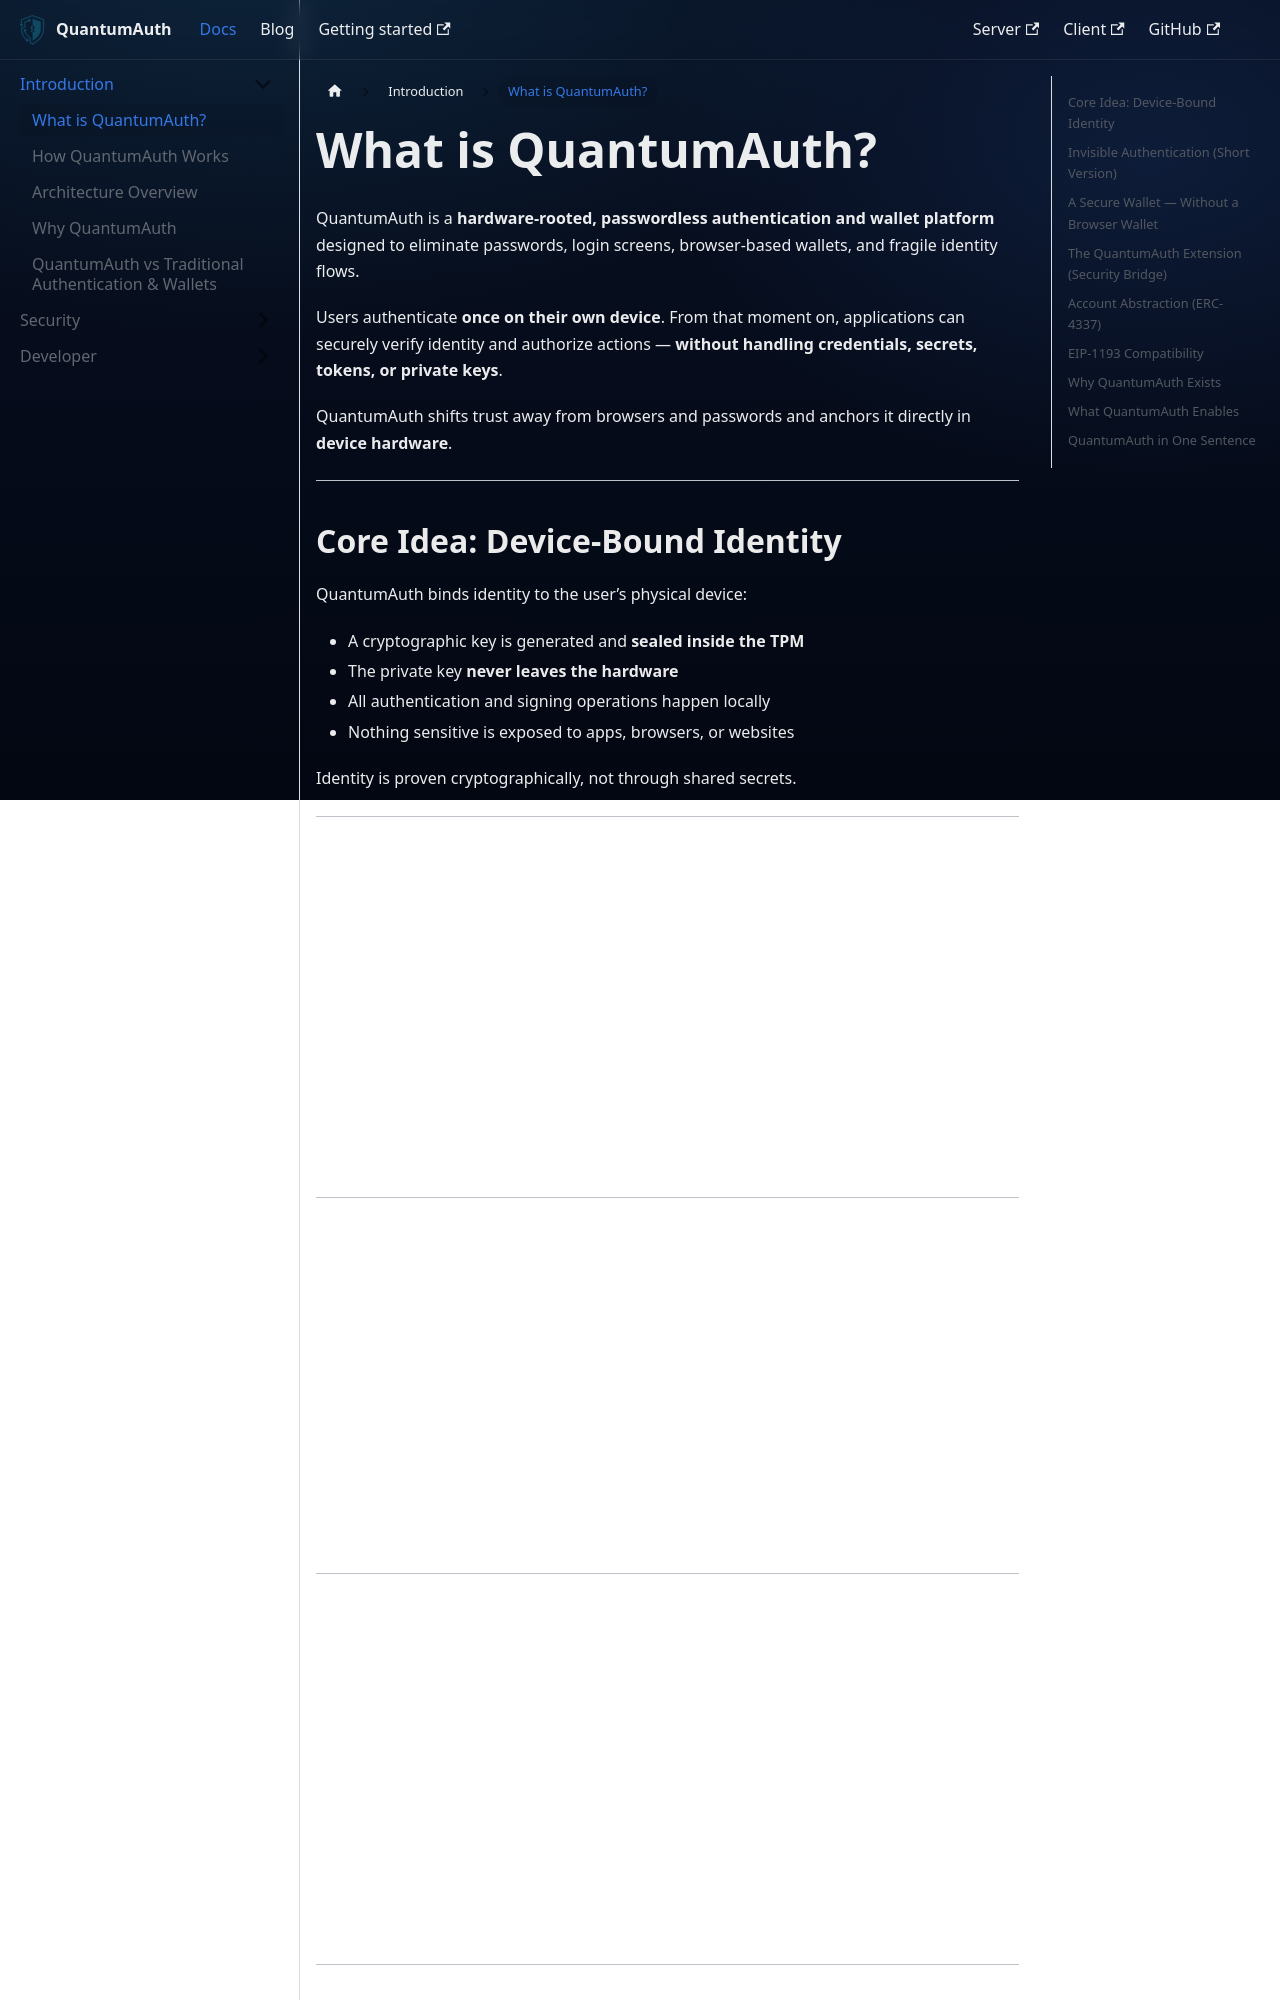

repository: quantumauth-io/quantumauth-docs · page: docs/0-Introduction/what-is-quantumauth.html · generator: docusaurus

---
sidebar_position: 1
id: what-is-quantumauth
title: What is QuantumAuth?
sidebar_label: What is QuantumAuth?
slug: /0-Introduction/what-is-quantumauth
---

# What is QuantumAuth?

QuantumAuth is a **hardware-rooted, passwordless authentication and wallet platform** designed to eliminate passwords, login screens, browser-based wallets, and fragile identity flows.

Users authenticate **once on their own device**. From that moment on, applications can securely verify identity and authorize actions — **without handling credentials, secrets, tokens, or private keys**.

QuantumAuth shifts trust away from browsers and passwords and anchors it directly in **device hardware**.

---

## Core Idea: Device-Bound Identity

QuantumAuth binds identity to the user’s physical device:

- A cryptographic key is generated and **sealed inside the TPM**
- The private key **never leaves the hardware**
- All authentication and signing operations happen locally
- Nothing sensitive is exposed to apps, browsers, or websites

Identity is proven cryptographically, not through shared secrets.

---

## Invisible Authentication (Short Version)

Users authenticate **once** using the QuantumAuth Client.

After that:
- The device is trusted
- Authentication happens automatically
- Apps no longer need login flows
- No passwords, tokens, cookies, or OAuth logic

From the app’s perspective, authentication becomes a single verification call.

---
